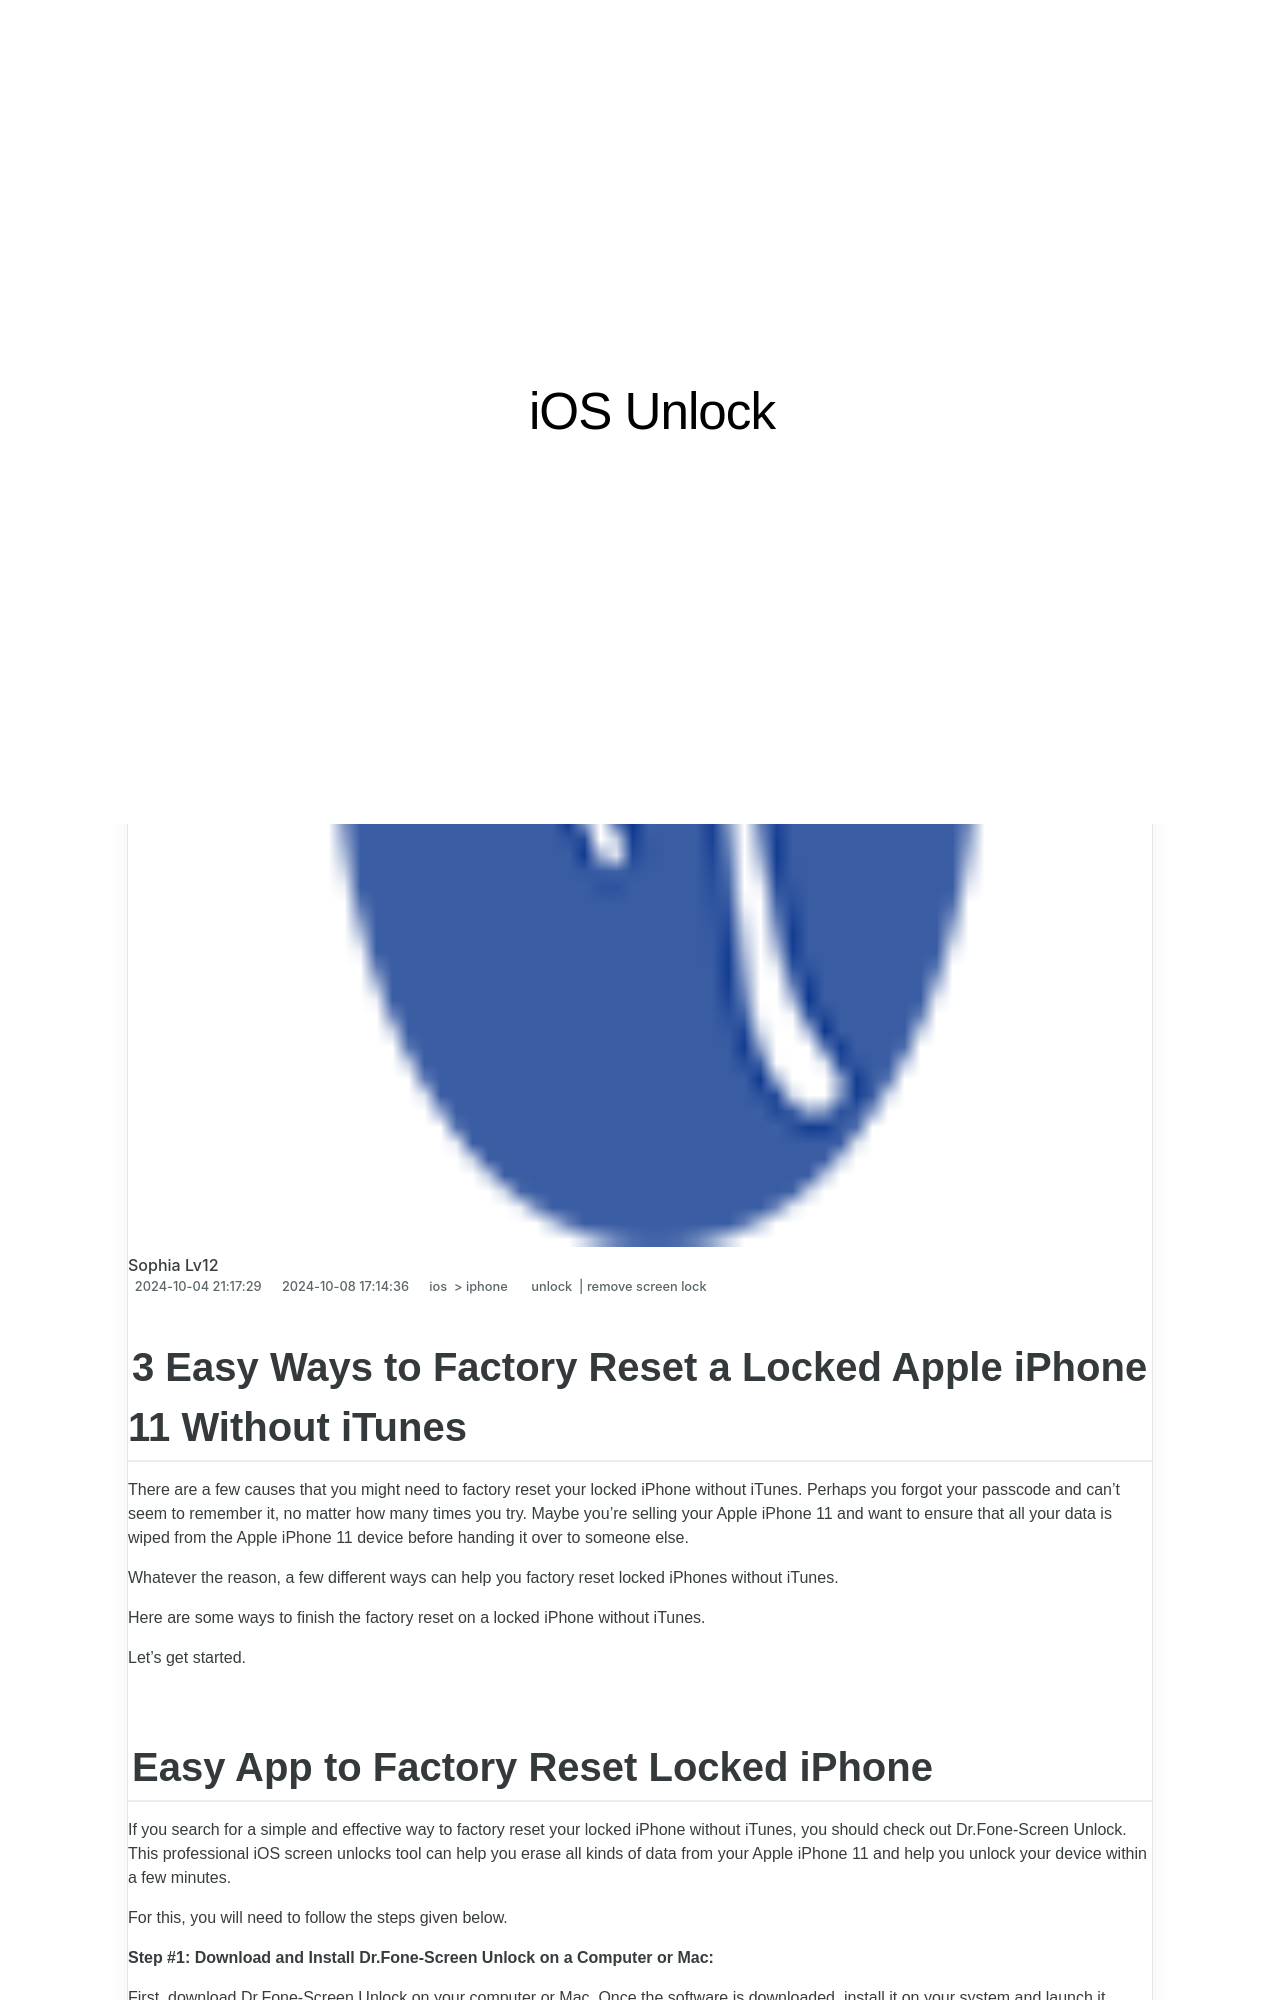

repository: techidaily/site-ios-unlock · page: 3-easy-ways-to-factory-reset-a-locked-iphone-11-without-itunes-by-drfone-ios/index.html · generator: jekyll

---
title: 3 Easy Ways to Factory Reset a Locked iPhone 11 Without iTunes
date: 2024-10-04T21:17:29.222Z
updated: 2024-10-08T17:14:36.396Z
tags: 
  - unlock
  - remove screen lock
categories:
  - ios
  - iphone
description: This article describes 3 Easy Ways to Factory Reset a Locked iPhone 11 Without iTunes
excerpt: This article describes 3 Easy Ways to Factory Reset a Locked iPhone 11 Without iTunes
keywords: iphone passcode not working after update ios 13,iphone locked to owner,forgot passcode on iphone,unlock iphone 11 12 13 without passcode,unlock iphone screen passcode,how to unlock iphone passcode without computer,doctorism unlock review,fix iphone backup password never set but still asking,fix iphone unavailability
thumbnail: https://thmb.techidaily.com/580872e4bd4e21da3535470ce3b918e09ae5b8653067a4110ec11928ef11818a.jpg
---

## 3 Easy Ways to Factory Reset a Locked Apple iPhone 11 Without iTunes

There are a few causes that you might need to factory reset your locked iPhone without iTunes. Perhaps you forgot your passcode and can't seem to remember it, no matter how many times you try. Maybe you're selling your Apple iPhone 11 and want to ensure that all your data is wiped from the Apple iPhone 11 device before handing it over to someone else.

Whatever the reason, a few different ways can help you factory reset locked iPhones without iTunes.

Here are some ways to finish the factory reset on a locked iPhone without iTunes.

Let's get started.
